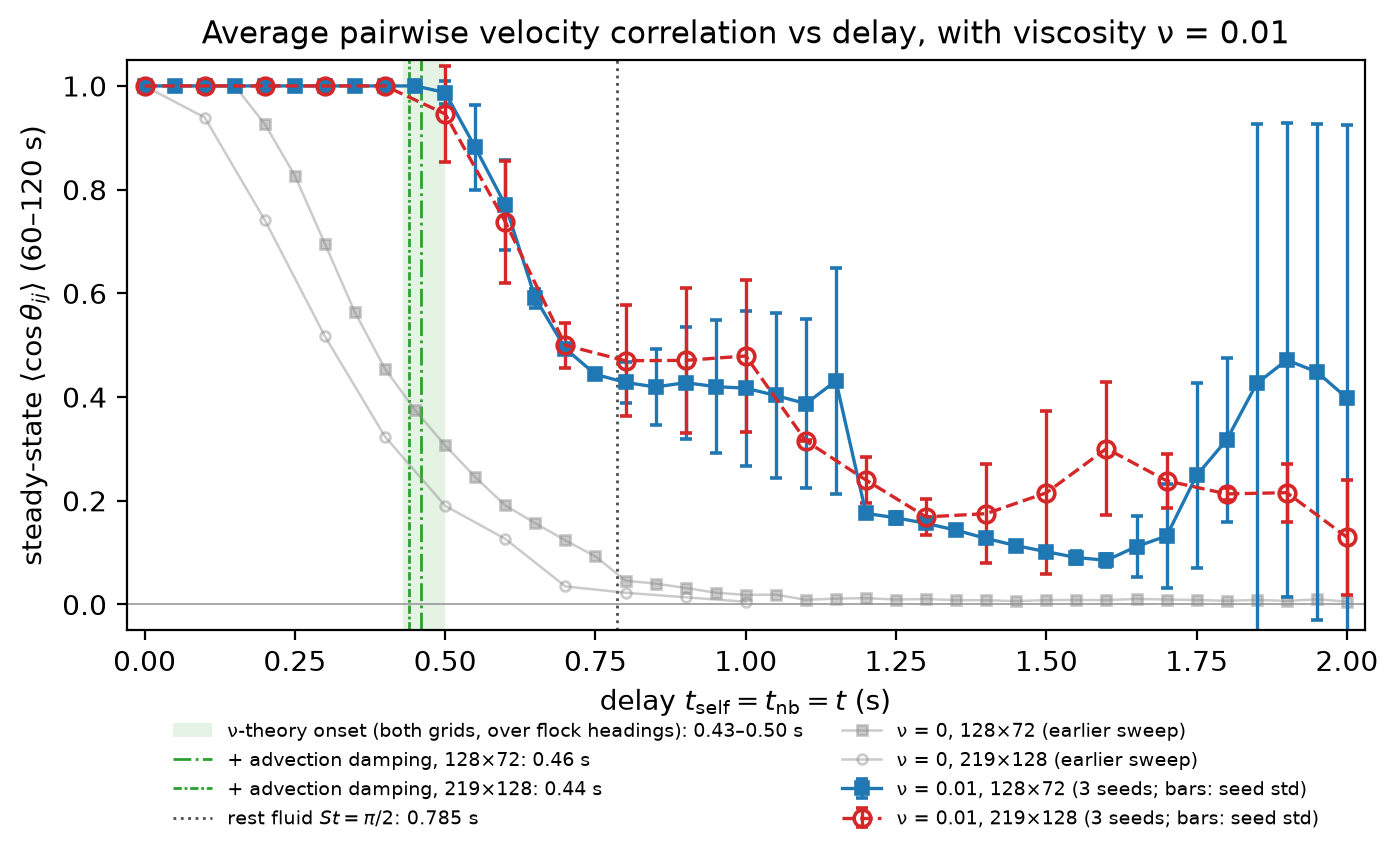

The file beside this chart, header and first rows:
grid, delay, seeds, meanCos_steady_mean, meanCos_steady_seedstd, meanCos_steady_timestd, meanCos_full_mean, meanCos_full_seedstd
128x72, 0, 3, 1, 0.000000, 0.000000, 0.9836, 0.007561
128x72, 0.05, 3, 1, 0.000000, 0.000000, 0.9834, 0.007615
128x72, 0.1, 3, 1, 0.000000, 0.000000, 0.9829, 0.007783
128x72, 0.15, 3, 1, 0.000000, 0.000000, 0.9824, 0.007955
128x72, 0.2, 3, 1, 0.000000, 0.000000, 0.9819, 0.008139
128x72, 0.25, 3, 1, 0.000000, 0.000000, 0.9813, 0.008326
128x72, 0.3, 3, 1, 0.000000, 0.000000, 0.9808, 0.008486
128x72, 0.35, 3, 1, 0.000000, 0.000000, 0.9802, 0.008656
128x72, 0.4, 3, 1, 0.000000, 0.000000, 0.9795, 0.008802
128x72, 0.45, 3, 1, 0.000000, 0.000000, 0.9788, 0.008906
128x72, 0.5, 3, 0.9873, 0.02199, 0.008624, 0.9705, 0.02121
128x72, 0.55, 3, 0.8815, 0.08194, 0.000920, 0.8844, 0.07313
128x72, 0.6, 3, 0.7705, 0.08744, 0.000725, 0.7774, 0.07591
128x72, 0.65, 3, 0.5907, 0.01835, 0.07219, 0.6588, 0.04982
128x72, 0.7, 3, 0.4933, 0.005047, 0.000160, 0.5619, 0.02591
128x72, 0.75, 3, 0.4437, 0.006530, 0.004492, 0.5057, 0.02644
128x72, 0.8, 3, 0.4282, 0.03962, 0.03476, 0.4764, 0.04091
128x72, 0.85, 3, 0.4195, 0.07318, 0.03981, 0.461, 0.06049
128x72, 0.9, 3, 0.4277, 0.1082, 0.02579, 0.4441, 0.07141
128x72, 0.95, 3, 0.4201, 0.1286, 0.02056, 0.4302, 0.08156
128x72, 1, 3, 0.4172, 0.1496, 0.01245, 0.4263, 0.09514
128x72, 1.05, 3, 0.403, 0.1584, 0.04809, 0.4147, 0.1013
128x72, 1.1, 3, 0.3873, 0.1626, 0.1184, 0.4268, 0.1339
128x72, 1.15, 3, 0.4311, 0.2186, 0.2138, 0.4512, 0.1563
128x72, 1.2, 3, 0.1757, 0.003843, 0.01094, 0.3103, 0.04198
128x72, 1.25, 3, 0.1671, 0.01173, 0.03483, 0.2787, 0.02707
128x72, 1.3, 3, 0.1564, 0.002000, 0.04707, 0.2512, 0.01649
128x72, 1.35, 3, 0.1432, 0.006212, 0.04134, 0.2341, 0.01662
128x72, 1.4, 3, 0.1273, 0.002690, 0.02927, 0.2078, 0.004461
128x72, 1.45, 3, 0.1134, 0.003189, 0.03386, 0.2006, 0.009285
128x72, 1.5, 3, 0.1017, 0.01004, 0.03442, 0.1914, 0.014
128x72, 1.55, 3, 0.09057, 0.01342, 0.03615, 0.1831, 0.01594
128x72, 1.6, 3, 0.08518, 0.01304, 0.03774, 0.1733, 0.01504
128x72, 1.65, 3, 0.1117, 0.05961, 0.08607, 0.1891, 0.03066
128x72, 1.7, 3, 0.132, 0.1004, 0.04035, 0.218, 0.04836
128x72, 1.75, 3, 0.2489, 0.1785, 0.2402, 0.3102, 0.1397
128x72, 1.8, 3, 0.3175, 0.1585, 0.2177, 0.3484, 0.1498
128x72, 1.85, 3, 0.4262, 0.4996, 0.02525, 0.3984, 0.3257
128x72, 1.9, 3, 0.4715, 0.4568, 0.004961, 0.4131, 0.3106
128x72, 1.95, 3, 0.4484, 0.4776, 0.08823, 0.4102, 0.3036
128x72, 2, 3, 0.3981, 0.5256, 0.008798, 0.3174, 0.3529
219x128, 0, 3, 1, 0.000000, 0.000000, 0.9836, 0.007684
219x128, 0.1, 3, 1, 0.000000, 0.000000, 0.9829, 0.007897
219x128, 0.2, 3, 1, 0.000000, 0.000000, 0.9819, 0.008244
219x128, 0.3, 3, 1, 0.000000, 0.000000, 0.9808, 0.008521
219x128, 0.4, 3, 1, 0.000000, 0.000000, 0.9796, 0.008743
219x128, 0.5, 3, 0.9459, 0.09321, 0.000286, 0.9375, 0.07572
219x128, 0.6, 3, 0.738, 0.1178, 0.005942, 0.7436, 0.1022
219x128, 0.7, 3, 0.4998, 0.04351, 0.0374, 0.5427, 0.04815
219x128, 0.8, 3, 0.47, 0.1066, 0.04239, 0.486, 0.07613
219x128, 0.9, 3, 0.4707, 0.1397, 0.01809, 0.4622, 0.08549
219x128, 1, 3, 0.4793, 0.1457, 0.0764, 0.4623, 0.09277
219x128, 1.1, 3, 0.3155, 0.000993, 0.1902, 0.3925, 0.03596
219x128, 1.2, 3, 0.24, 0.04354, 0.1529, 0.3198, 0.04517
219x128, 1.3, 3, 0.1688, 0.0341, 0.1027, 0.2321, 0.05794
219x128, 1.4, 3, 0.1752, 0.09547, 0.1807, 0.2168, 0.04622
219x128, 1.5, 3, 0.2154, 0.1573, 0.239, 0.2422, 0.09182
219x128, 1.6, 3, 0.3007, 0.1289, 0.2907, 0.3039, 0.06167
219x128, 1.7, 3, 0.2386, 0.05242, 0.07942, 0.2635, 0.04055
219x128, 1.8, 3, 0.2132, 0.01166, 0.007336, 0.2413, 0.02192
... 2 more rows
